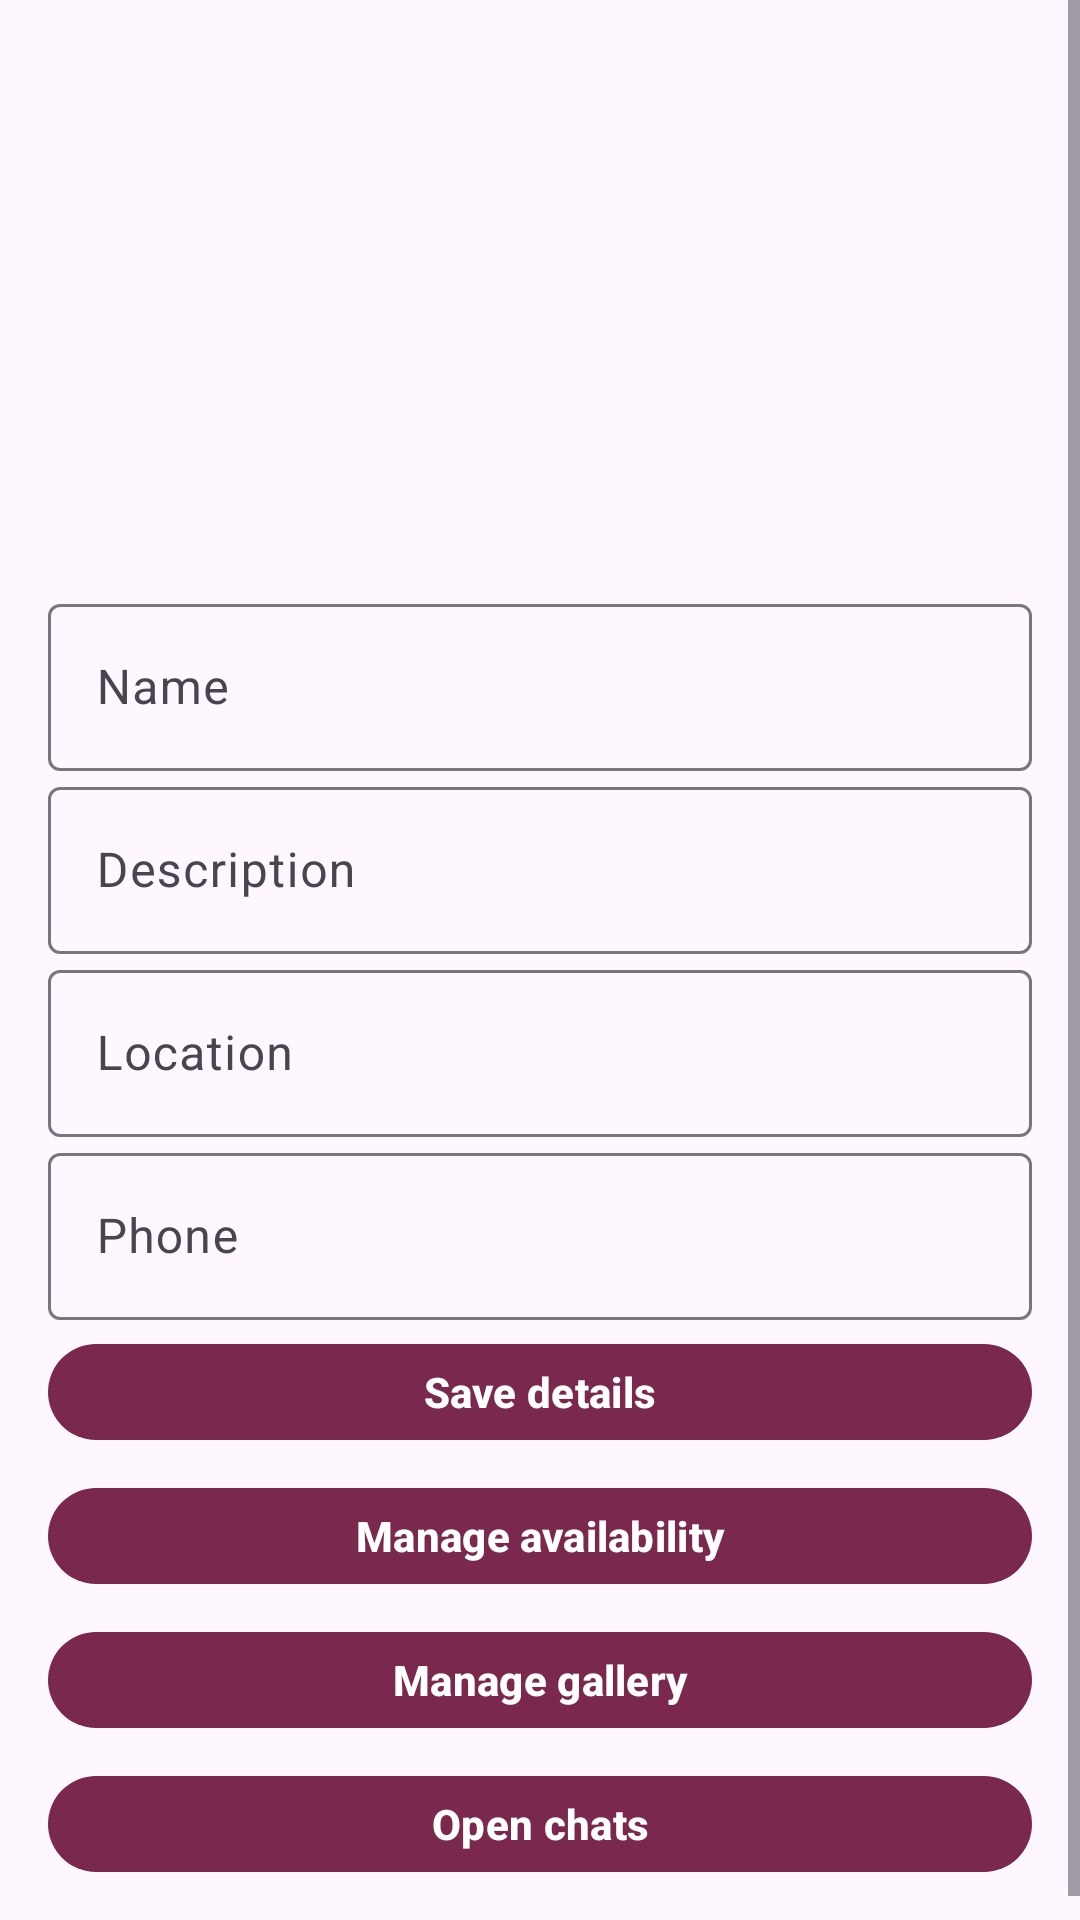

Write the Android layout XML for this screen, with the resource values it uses.
<!-- AndroidManifest.xml: application theme Theme.LetsGetWeddi -->
<!-- res/layout/activity_supplier_dashboard.xml -->
<ScrollView xmlns:android="http://schemas.android.com/apk/res/android"
    android:layout_width="match_parent"
    android:layout_height="match_parent">

    <LinearLayout
        android:layout_width="match_parent"
        android:layout_height="wrap_content"
        android:orientation="vertical"
        android:padding="16dp">

        <ImageView
            android:id="@+id/imageSupplier"
            android:layout_width="match_parent"
            android:layout_height="180dp"
            android:contentDescription="Supplier image"
            android:scaleType="centerCrop" />

        <com.google.android.material.textfield.TextInputLayout
            android:layout_width="match_parent"
            android:layout_height="wrap_content"
            android:hint="Name">

            <com.google.android.material.textfield.TextInputEditText
                android:id="@+id/editName"
                android:layout_width="match_parent"
                android:layout_height="wrap_content" />
        </com.google.android.material.textfield.TextInputLayout>

        <com.google.android.material.textfield.TextInputLayout
            android:layout_width="match_parent"
            android:layout_height="wrap_content"
            android:hint="Description">

            <com.google.android.material.textfield.TextInputEditText
                android:id="@+id/editDescription"
                android:layout_width="match_parent"
                android:layout_height="wrap_content" />
        </com.google.android.material.textfield.TextInputLayout>

        <com.google.android.material.textfield.TextInputLayout
            android:layout_width="match_parent"
            android:layout_height="wrap_content"
            android:hint="Location">

            <com.google.android.material.textfield.TextInputEditText
                android:id="@+id/editLocation"
                android:layout_width="match_parent"
                android:layout_height="wrap_content" />
        </com.google.android.material.textfield.TextInputLayout>

        <com.google.android.material.textfield.TextInputLayout
            android:layout_width="match_parent"
            android:layout_height="wrap_content"
            android:hint="Phone">

            <com.google.android.material.textfield.TextInputEditText
                android:id="@+id/editPhone"
                android:layout_width="match_parent"
                android:layout_height="wrap_content"
                android:inputType="phone" />
        </com.google.android.material.textfield.TextInputLayout>

        <com.google.android.material.button.MaterialButton
            android:id="@+id/buttonSave"
            android:layout_width="match_parent"
            android:layout_height="wrap_content"
            android:text="Save details" />

        <com.google.android.material.button.MaterialButton
            android:id="@+id/buttonManageAvailability"
            android:layout_width="match_parent"
            android:layout_height="wrap_content"
            android:text="Manage availability" />

        <com.google.android.material.button.MaterialButton
            android:id="@+id/buttonManageGallery"
            android:layout_width="match_parent"
            android:layout_height="wrap_content"
            android:text="Manage gallery" />

        <com.google.android.material.button.MaterialButton
            android:id="@+id/buttonOpenChats"
            android:layout_width="match_parent"
            android:layout_height="wrap_content"
            android:text="Open chats" />
    </LinearLayout>
</ScrollView>
<!-- resources referenced by this layout -->
<resources>
  <color name="md_theme_primary">#7A284E</color>
  <color name="md_theme_onPrimary">#FFFFFF</color>
  <color name="md_theme_primaryContainer">#F5E3EA</color>
  <color name="md_theme_onPrimaryContainer">#3A0F25</color>
  <color name="md_theme_secondary">#C49A6C</color>
  <color name="md_theme_onSecondary">#1F1408</color>
  <color name="md_theme_secondaryContainer">#F4E5D2</color>
  <color name="md_theme_onSecondaryContainer">#3A2A15</color>
  <color name="md_theme_tertiary">#E6B7C3</color>
  <color name="md_theme_onTertiary">#241015</color>
  <color name="md_theme_tertiaryContainer">#FFF1F4</color>
  <color name="md_theme_onTertiaryContainer">#3C1F26</color>
  <color name="md_theme_background">#FFFBFE</color>
  <style name="Weddi.Button" parent="Widget.Material3.Button">
          <item name="cornerRadius">24dp</item>
          <item name="android:insetTop">8dp</item>
          <item name="android:insetBottom">8dp</item>
          <item name="android:paddingStart">20dp</item>
          <item name="android:paddingEnd">20dp</item>
          <item name="android:textAllCaps">false</item>
      </style>
  <style name="Weddi.Card" parent="Widget.Material3.CardView.Elevated">
          <item name="cardCornerRadius">20dp</item>
          <item name="cardUseCompatPadding">true</item>
          <item name="cardElevation">4dp</item>
          <item name="android:foreground">?attr/selectableItemBackground</item>
      </style>
  <style name="Weddi.Toolbar" parent="Widget.Material3.Toolbar">
          <item name="titleTextColor">@color/md_theme_onPrimary</item>
          <item name="subtitleTextColor">@color/md_theme_onPrimary</item>
          <item name="backgroundTint">@color/md_theme_primary</item>
          <item name="android:background">@color/md_theme_primary</item>
          <item name="navigationIconTint">@color/md_theme_onPrimary</item>
      </style>
  <style name="Weddi.Shapes.Small">
          <item name="cornerFamily">rounded</item>
          <item name="cornerSize">14dp</item>
      </style>
  <style name="Weddi.Shapes.Medium">
          <item name="cornerFamily">rounded</item>
          <item name="cornerSize">20dp</item>
      </style>
  <style name="Weddi.Shapes.Large">
          <item name="cornerFamily">rounded</item>
          <item name="cornerSize">28dp</item>
      </style>
  <style name="Weddi.Headline" parent="TextAppearance.Material3.HeadlineSmall">
          <item name="android:textStyle">bold</item>
          <item name="android:textColor">@color/md_theme_primary</item>
      </style>
  <style name="Weddi.Body" parent="TextAppearance.Material3.BodyMedium">
          <item name="android:textColor">@color/md_theme_onSurface</item>
      </style>
  <style name="Weddi.Label" parent="TextAppearance.Material3.LabelLarge">
          <item name="android:textStyle">bold</item>
          <item name="android:textColor">@color/md_theme_secondary</item>
      </style>
  <color name="md_theme_onSurface">#1C1B1F</color>
</resources>
